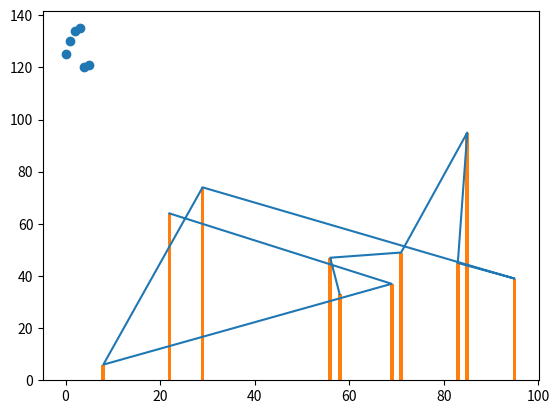

Write Python code to recreate this figure.
# Any line of code preceded by a pound sign "#" is a comment.
# Comments can span
# multiple lines.

# Numbers can be evaluated in Python using standard order of operations. 
(2 + 3) * 4.14



"AUG" in "AUGUGCACGUCGAUCCCGACCGGCGCGCGAUCGCAUCGCUUUUCGGAAAUCGAUCGAUUA"

# Strings have lengths, and we can use the command len() to return the length: 
len("AUGUGCACGUCGAUCCCGACCGGCGCGCGAUCGCAUCGCUUUUCGGAAAUCGAUCGAUUA")



weight_mg = 25.2394857182

weight_mg + 5

# In the previous "string" lab section, we had to copy and paste our RNA sequence twice 
# to ask two different questions. 
# Let's use a variable so we only need to input our data once:

test_RNA = "AUGUGCACGUCGAUCCCGACCGGCGCGCGAUCGCAUCGCUUUUCGGAAAUCGAUCGAUUA"

"AUG" in test_RNA

len(test_RNA)

len(test_RNA)/3

example_list = [123.456, "hello", True, 2]

# Print the first item in the list by referencing its index value, 0
print(example_list[0])

masses = [3.09, 2.91, 3.06, 2.69, 2.88, 2.98, 1.61, 2.16, 1.56, 1.76, 1.79, 3.3, 1.91, 1.99, 1.69]

# Your code goes here

# len() returns the length of a list

number_of_salmon = len(masses)
print("Number of salmon is:", number_of_salmon)

# sum() returns the sum of values in the list

sum_of_salmon_weights = sum(masses)
print("Sum of salmon weights is:", sum_of_salmon_weights)

# Lists can also be modified to include new values. 
# Here we are adding another salmon to the dataset:
masses.append(1.44)

# When we inspect the list, we now see that the 
# new salmon has been added to the end of the list. 
print(masses)

# Like strings, you can also search for the existence of individual elements in a list.
2.91 in masses

# Lists can also be sorted by value...
masses.sort()
print(masses)

# Or reversed
masses.reverse()
print(masses)

# Test for equality between an arithmetic statement and a value.
2 + 2 == 4



temperature_F = 125

if temperature_F > 115:
    print("Excessive heat warning!")

print("We are printing something before the if statement.")

temperature_F = 101

if temperature_F > 115:
    print("Excessive heat warning!")
    
# This code is no longer indented, so it is not part of the if statement.
print("We are printing something after the if statement.")

temperature_F = 101

if temperature_F > 115:
    print("Excessive heat warning!")
elif temperature_F < 32:
    print("You need a jacket to go outside today!")
else:
    print("It's not too hot or cold today.")

dam_level = 20

# Your code goes here

cloudy = False
solar_activity = 172.0

if cloudy == False and solar_activity > 150:
    print("Conditions may be good for seeing an aurora tonight")
else:
    print("It seems unlikely that you will see an aurora tonight.")

RNA = "AUGUUGAGGGGUAGUAGUAGUGGGUGUAGUGAUCCCCCCCCCCGUGUCGCUCGAUCGUAACCUA"

if "UAG" in RNA or "UAA" in RNA or "UGA" in RNA: 
    print("There is at least one stop codon present in this RNA data.")
else:
    print("There is no stop codon in this RNA data.")

patient_blood_pressure = 100

# Your code goes here

location = "beach"
color = "black"

if (location == "beach" and color == "white") or (location == "forest" and color == "black"):
    print("This rabbit has the expected color for its habitat location.")
else:
    print("There is something unexpected about this rabbit.")

leaf_color = "green"
leaf_length_mm = 1.56

# Your code goes here

word_list = ["dog", "mouse", "cat"]

longest_word = word_list[0]

for word in word_list:
    if len(word) > len(longest_word):
        longest_word = word

print(longest_word)

vocabulary = ["mosquito", "bee", "spider", "albatross"]

# Your code goes here

import matplotlib.pyplot as plt
%matplotlib inline

time = [0, 1, 2, 3, 4, 5]
weight = [125, 130, 134, 135, 120, 121]

plt.scatter(time, weight)

x = [58, 56, 71, 85, 83, 95, 29, 8, 69, 22]
y = [33, 47, 49, 95, 45, 39, 74, 6, 37, 64]

plt.bar(x, y)

x = [58, 56, 71, 85, 83, 95, 29, 8, 69, 22]
y = [33, 47, 49, 95, 45, 39, 74, 6, 37, 64]

plt.plot(x, y)



x = 127

# Your code goes here

RNA = "AUGUUGAGGGGUUAGUAGUGAGUGGGUGUAGUGAUCCCCCAUCCCCCGUGUCGCUCGAUCGUAACCUA"

# Your code goes here

x = "AUGUGCA"
y = len(x)
x = "A"

print("The length of x is:", len(x))
print("The value of y is:", y)

x = [1, 2, 3]
y = x
x[0] = "A"

print("The value of x is:", x)
print("The value of y is:", y)

